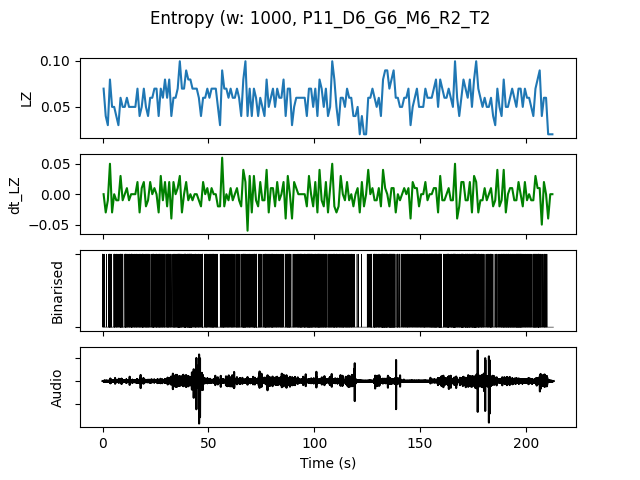

The table this chart was drawn from, first rows:
, t0, LZ, dt_LZ, IOI, nCounts
0.0, 0.0, 0.06976, 0.0, 0.25, 4
1.0, 1.0, 0.03986, -0.0299, 0.5, 2
2.0, 2.0, 0.0299, -0.009966, 1.0, 1
3.0, 3.0, 0.07973, 0.04983, 0.1429, 7
4.0, 4.0, 0.04983, -0.0299, 0.5, 2
5.0, 5.0, 0.04983, 0.0, 0.2, 5
6.0, 6.0, 0.03986, -0.009966, 0.25, 4
7.0, 7.0, 0.0299, -0.009966, 0.5, 2
8.0, 8.0, 0.05979, 0.0299, 0.1429, 7
9.0, 9.0, 0.04983, -0.009966, 0.3333, 3
10.0, 10.0, 0.04983, 0.0, 0.2, 5
11.0, 11.0, 0.05979, 0.009966, 0.25, 4
12.0, 12.0, 0.04983, -0.009966, 0.25, 4
13.0, 13.0, 0.04983, 0.0, 0.1667, 6
14.0, 14.0, 0.04983, 0.0, 0.3333, 3
15.0, 15.0, 0.04983, 0.0, 0.3333, 3
16.0, 16.0, 0.06976, 0.01993, 0.25, 4
17.0, 17.0, 0.03986, -0.0299, 0.25, 4
18.0, 18.0, 0.04983, 0.009966, 0.2, 5
19.0, 19.0, 0.06976, 0.01993, 0.25, 4
20.0, 20.0, 0.04983, -0.01993, 0.2, 5
21.0, 21.0, 0.03986, -0.009966, 0.25, 4
22.0, 22.0, 0.05979, 0.01993, 0.5, 2
23.0, 23.0, 0.05979, 0.0, 0.1667, 6
24.0, 24.0, 0.06976, 0.009966, 0.25, 4
25.0, 25.0, 0.06976, 0.0, 0.1667, 6
26.0, 26.0, 0.03986, -0.0299, 0.25, 4
27.0, 27.0, 0.06976, 0.0299, 0.25, 4
28.0, 28.0, 0.05979, -0.009966, 0.25, 4
29.0, 29.0, 0.07973, 0.01993, 0.25, 4
30.0, 30.0, 0.05979, -0.01993, 0.25, 4
31.0, 31.0, 0.07973, 0.01993, 0.2, 5
32.0, 32.0, 0.03986, -0.03986, 0.5, 2
33.0, 33.0, 0.05979, 0.01993, 0.2, 5
34.0, 34.0, 0.05979, 0.0, 0.25, 4
35.0, 35.0, 0.06976, 0.009966, 0.1429, 7
36.0, 36.0, 0.09966, 0.0299, 0.125, 8
37.0, 37.0, 0.06976, -0.0299, 0.25, 4
38.0, 38.0, 0.06976, 0.0, 0.1667, 6
39.0, 39.0, 0.08969, 0.01993, 0.1429, 7
40.0, 40.0, 0.07973, -0.009966, 0.1429, 7
41.0, 41.0, 0.07973, 0.0, 0.1111, 9
42.0, 42.0, 0.06976, -0.009966, 0.25, 4
43.0, 43.0, 0.06976, 0.0, 0.25, 4
44.0, 44.0, 0.06976, 0.0, 0.25, 4
45.0, 45.0, 0.05979, -0.009966, 0.25, 4
46.0, 46.0, 0.03986, -0.01993, 0.5, 2
47.0, 47.0, 0.05979, 0.01993, 0.25, 4
48.0, 48.0, 0.05979, 0.0, 0.25, 4
49.0, 49.0, 0.06976, 0.009966, 0.25, 4
50.0, 50.0, 0.05979, -0.009966, 0.25, 4
51.0, 51.0, 0.06976, 0.009966, 0.2, 5
52.0, 52.0, 0.06976, 0.0, 0.2, 5
53.0, 53.0, 0.06976, 0.0, 0.2, 5
54.0, 54.0, 0.04983, -0.01993, 0.5, 2
55.0, 55.0, 0.0299, -0.01993, 0.5, 2
56.0, 56.0, 0.08969, 0.05979, 0.1667, 6
57.0, 57.0, 0.06976, -0.01993, 0.25, 4
58.0, 58.0, 0.06976, 0.0, 0.25, 4
59.0, 59.0, 0.05979, -0.009966, 0.3333, 3
... 153 more rows
